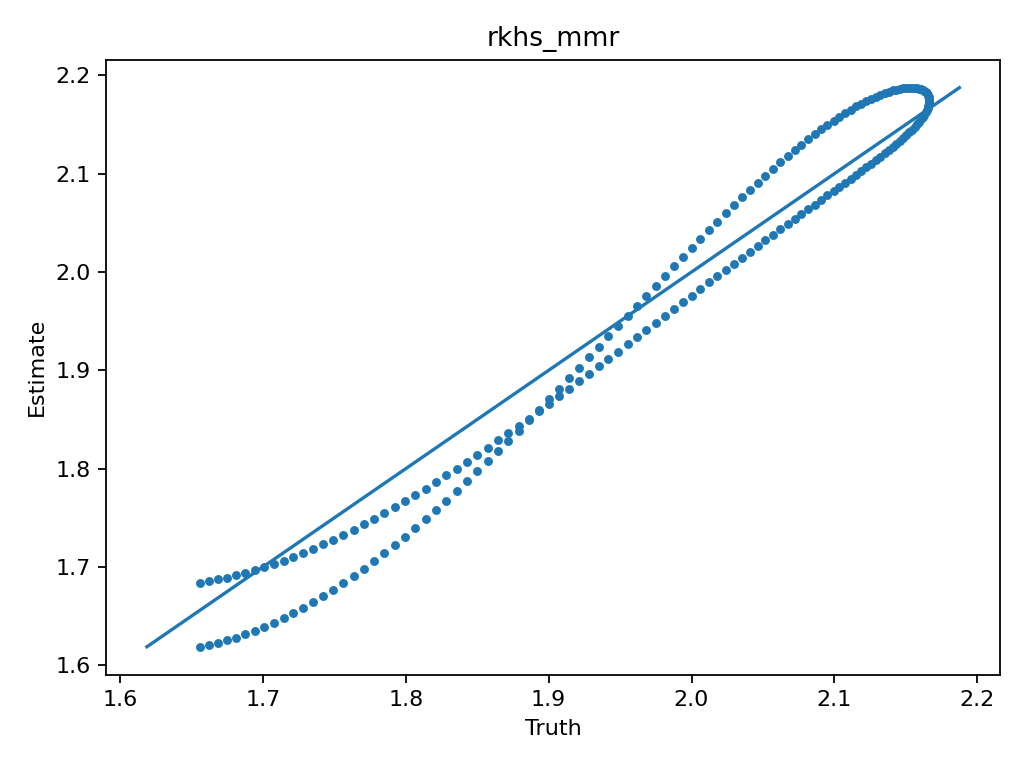

Values plotted in this chart, from the file beside it:
truth, estimate
1.656, 1.619
1.662, 1.621
1.668, 1.623
1.675, 1.625
1.681, 1.628
1.688, 1.632
1.694, 1.635
1.701, 1.639
1.708, 1.643
1.715, 1.648
1.721, 1.653
1.728, 1.659
1.735, 1.664
1.742, 1.671
1.749, 1.677
1.756, 1.684
1.764, 1.691
1.771, 1.698
1.778, 1.706
1.785, 1.714
1.792, 1.722
1.799, 1.731
1.807, 1.74
1.814, 1.749
1.821, 1.758
1.828, 1.768
1.836, 1.777
1.843, 1.787
1.85, 1.797
1.857, 1.807
1.865, 1.818
1.872, 1.828
1.879, 1.839
1.886, 1.849
1.893, 1.86
1.9, 1.871
1.907, 1.881
1.914, 1.892
1.921, 1.903
1.928, 1.913
1.935, 1.924
1.942, 1.935
1.949, 1.945
1.955, 1.956
1.962, 1.966
1.968, 1.976
1.975, 1.986
1.981, 1.996
1.988, 2.006
1.994, 2.015
2, 2.024
2.006, 2.034
2.012, 2.043
2.018, 2.051
2.024, 2.06
2.03, 2.068
2.035, 2.076
2.041, 2.084
2.046, 2.091
2.052, 2.098
... 141 more rows
